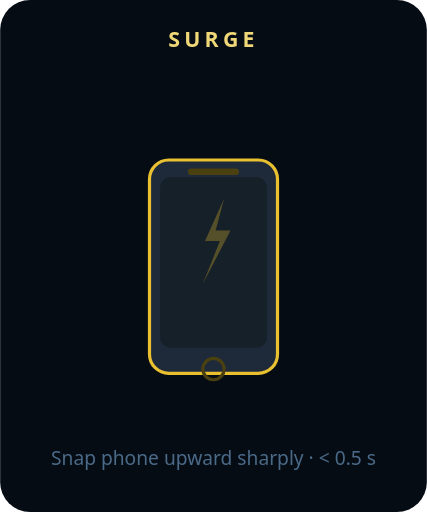
t = 0.00 s
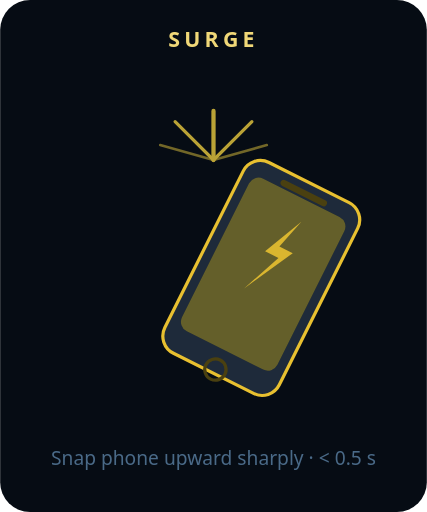
t = 0.44 s
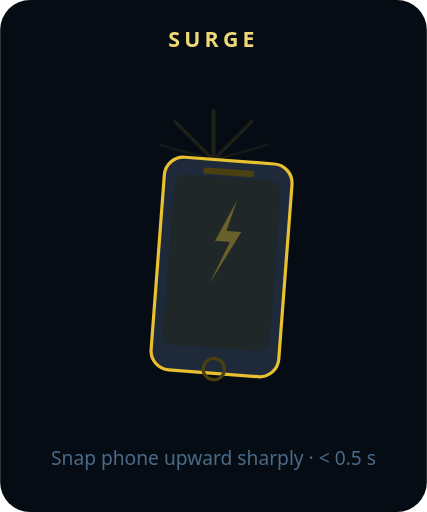
t = 0.81 s
t = 1.19 s: frame unchanged from t = 0.00 s, image omitted
t = 1.69 s: frame unchanged from t = 0.00 s, image omitted
t = 2.06 s: frame unchanged from t = 0.00 s, image omitted

The animated SVG that drew these frames (rendered in a browser with its animation timeline set to each time). Animation: 4 SMIL elements (animate=3,animateTransform=1); one cycle of 2.50 s, repeats indefinitely.

<svg xmlns="http://www.w3.org/2000/svg" viewBox="0 0 200 240" width="160" height="192">
  <rect width="200" height="240" fill="#060c14" rx="14"/>

  <!-- label -->
  <text x="100" y="22" fill="#f0d878" font-family="system-ui,sans-serif" font-size="10" font-weight="700"
        letter-spacing="2" text-anchor="middle">SURGE</text>
  <text x="100" y="218" fill="#4a6a88" font-family="system-ui,sans-serif" font-size="9"
        text-anchor="middle">Snap phone upward sharply · &lt; 0.5 s</text>

  <!-- burst rays (hidden at rest, flash on surge) -->
  <g opacity="0">
    <animate attributeName="opacity" values="0;0;0.9;0.4;0;0;0;0" keyTimes="0;0.1;0.15;0.25;0.35;0.6;0.9;1" dur="2.5s" repeatCount="indefinite"/>
    <line x1="100" y1="75" x2="100" y2="52" stroke="#f0d040" stroke-width="2" stroke-linecap="round"/>
    <line x1="100" y1="75" x2="118" y2="57" stroke="#f0d040" stroke-width="1.5" stroke-linecap="round"/>
    <line x1="100" y1="75" x2="82" y2="57" stroke="#f0d040" stroke-width="1.5" stroke-linecap="round"/>
    <line x1="100" y1="75" x2="125" y2="68" stroke="#f0d040" stroke-width="1.2" stroke-linecap="round" opacity="0.6"/>
    <line x1="100" y1="75" x2="75" y2="68" stroke="#f0d040" stroke-width="1.2" stroke-linecap="round" opacity="0.6"/>
  </g>

  <!-- phone group: sharp snap up then return -->
  <g>
    <animateTransform attributeName="transform" type="rotate"
      values="0 100 175; 0 100 175; 28 100 175; 5 100 175; 0 100 175; 0 100 175; 0 100 175"
      keyTimes="0; 0.08; 0.15; 0.3; 0.4; 0.7; 1"
      dur="2.5s" repeatCount="indefinite" calcMode="spline"
      keySplines="0 0 1 1; 0 0 0.2 1; 0.4 0 0.6 1; 0.4 0 0.6 1; 0 0 1 1; 0 0 1 1"/>
    <!-- phone body -->
    <rect x="70" y="75" width="60" height="100" rx="9" fill="#1e2a3a" stroke="#e8c030" stroke-width="1.5"/>
    <!-- screen -->
    <rect x="75" y="83" width="50" height="80" rx="5" fill="#0a1628"/>
    <!-- energy flash on screen -->
    <rect x="75" y="83" width="50" height="80" rx="5" fill="rgba(240,208,48,0.05)">
      <animate attributeName="fill"
        values="rgba(240,208,48,0.05);rgba(240,208,48,0.05);rgba(240,208,48,0.45);rgba(240,208,48,0.1);rgba(240,208,48,0.05);rgba(240,208,48,0.05)"
        keyTimes="0;0.08;0.15;0.3;0.4;1" dur="2.5s" repeatCount="indefinite"/>
    </rect>
    <!-- lightning bolt on screen -->
    <path d="M105,93 L96,113 L103,113 L95,133 L108,108 L101,108 Z" fill="#e8c030" opacity="0.6">
      <animate attributeName="opacity" values="0.3;0.3;1;0.4;0.3;0.3" keyTimes="0;0.08;0.15;0.3;0.4;1" dur="2.5s" repeatCount="indefinite"/>
    </path>
    <!-- speaker -->
    <rect x="88" y="79" width="24" height="3" rx="1.5" fill="#4a4010"/>
    <!-- home button -->
    <circle cx="100" cy="173" r="5" fill="none" stroke="#4a4010" stroke-width="1.5"/>
  </g>
</svg>
